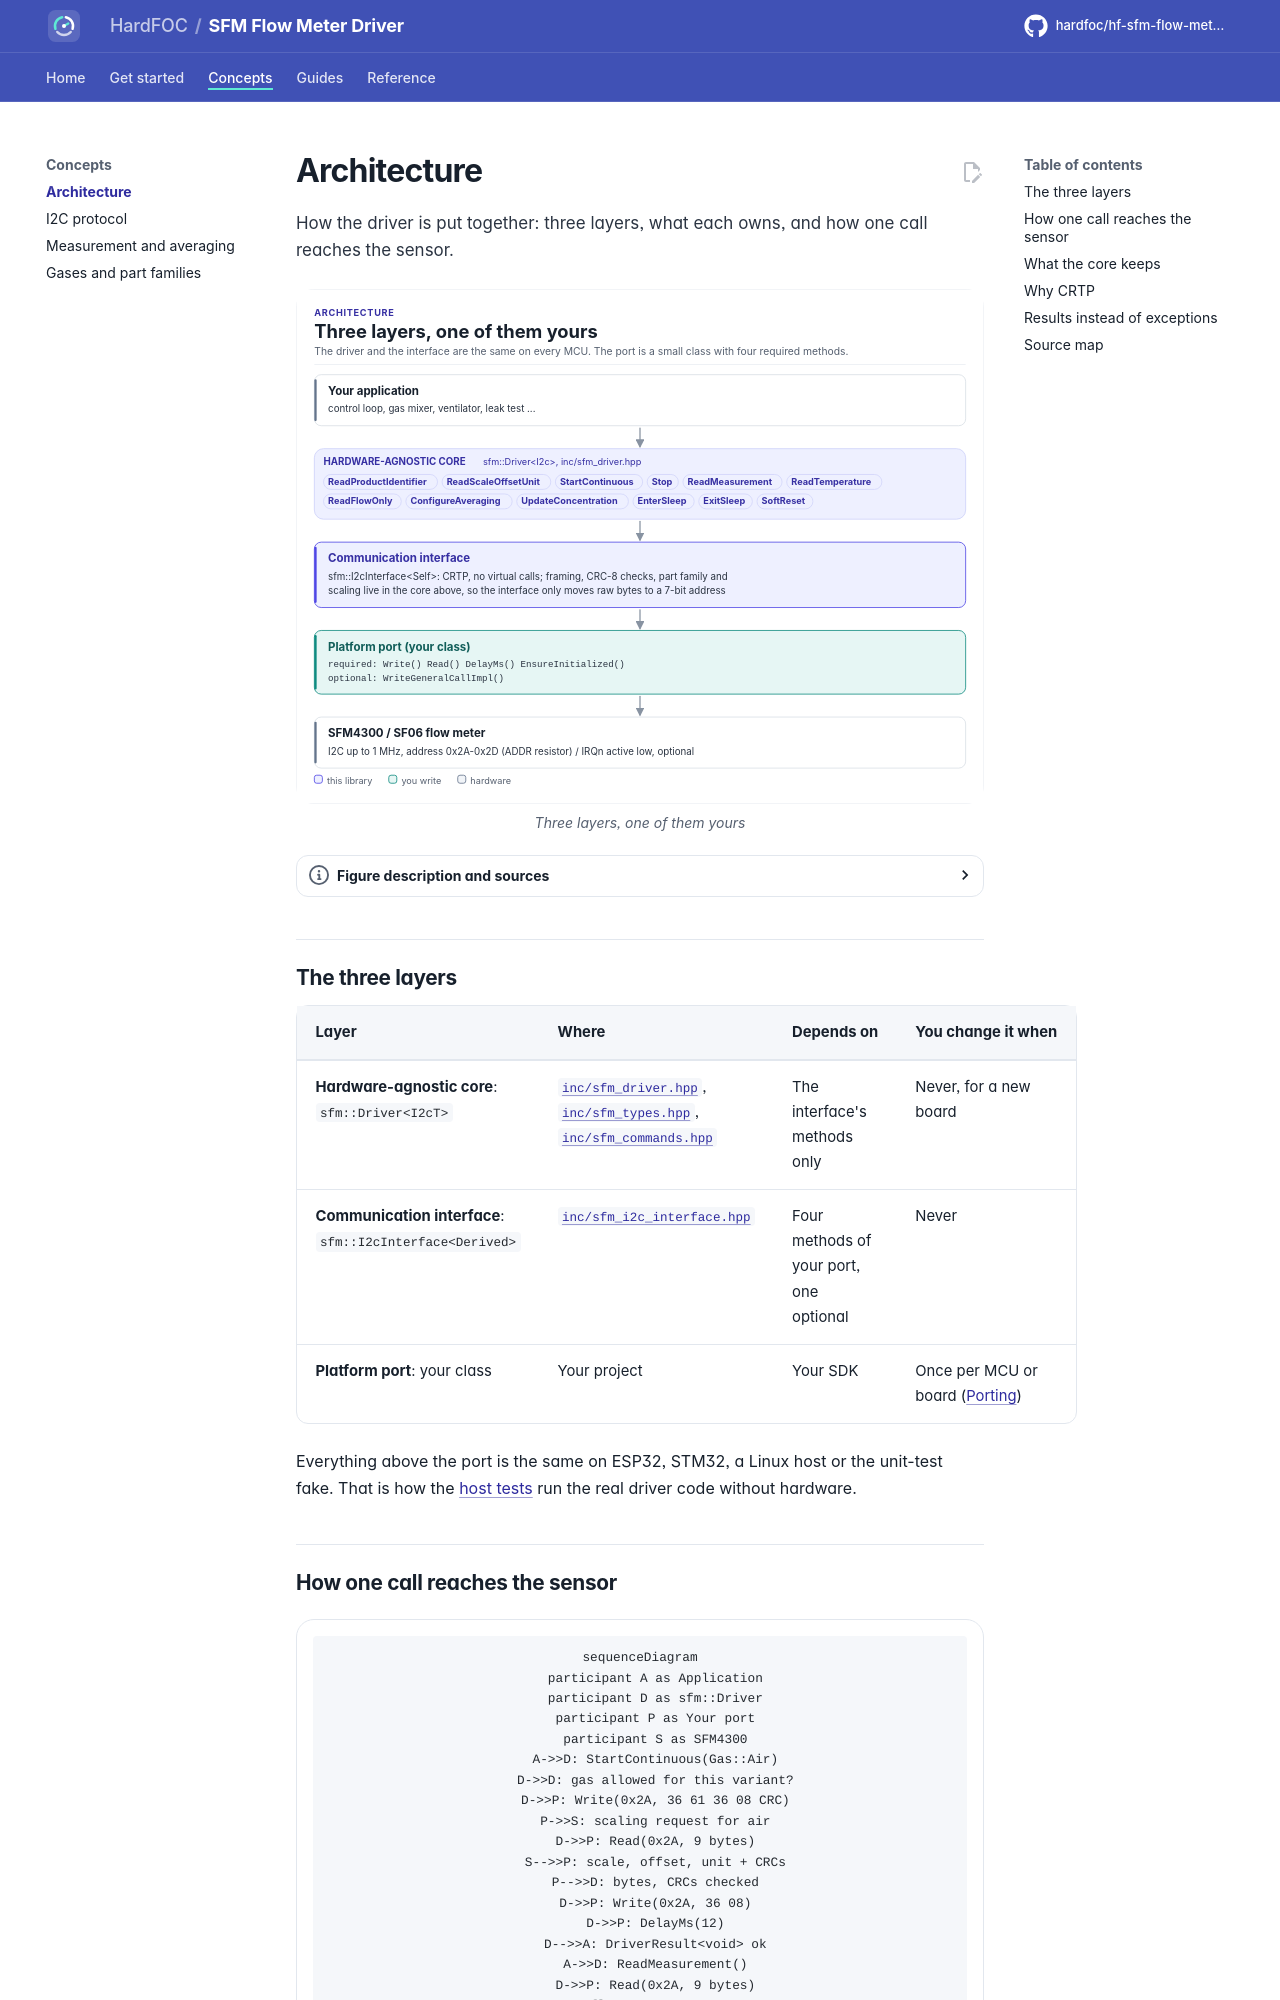

repository: hardfoc/hf-sfm-flow-meter-driver · page: dev/architecture/index.html · generator: mkdocs

# Architecture

How the driver is put together: three layers, what each owns, and how one call reaches the sensor.

<!-- figure: driver-layers -->
<picture>
  <source media="(prefers-color-scheme: dark)" srcset="diagrams/driver-layers.dark.svg">
  <img src="diagrams/driver-layers.svg"
    alt="Layer diagram: the application calls the hardware-agnostic sfm::Driver and its commands, which use
    the CRTP I2C interface, which calls the platform port you write, which drives the I2C bus of the
    Sensirion SFM4300 or another SF06-family flow meter.">
</picture>
<!-- /figure -->

## The three layers

| Layer | Where | Depends on | You change it when |
| --- | --- | --- | --- |
| **Hardware-agnostic core**: `sfm::Driver<I2cT>` | [`inc/sfm_driver.hpp`](../inc/sfm_driver.hpp), [`inc/sfm_types.hpp`](../inc/sfm_types.hpp), [`inc/sfm_commands.hpp`](../inc/sfm_commands.hpp) | The interface's methods only | Never, for a new board |
| **Communication interface**: `sfm::I2cInterface<Derived>` | [`inc/sfm_i2c_interface.hpp`](../inc/sfm_i2c_interface.hpp) | Four methods of your port, one optional | Never |
| **Platform port**: your class | Your project | Your SDK | Once per MCU or board ([Porting](porting.md)) |

Everything above the port is the same on ESP32, STM32, a Linux host or the unit-test fake. That is how the
[host tests](testing.md) run the real driver code without hardware.

## How one call reaches the sensor

```mermaid
sequenceDiagram
    participant A as Application
    participant D as sfm::Driver
    participant P as Your port
    participant S as SFM4300
    A->>D: StartContinuous(Gas::Air)
    D->>D: gas allowed for this variant?
    D->>P: Write(0x2A, 36 61 36 08 CRC)
    P->>S: scaling request for air
    D->>P: Read(0x2A, 9 bytes)
    S-->>P: scale, offset, unit + CRCs
    P-->>D: bytes, CRCs checked
    D->>P: Write(0x2A, 36 08)
    D->>P: DelayMs(12)
    D-->>A: DriverResult<void> ok
    A->>D: ReadMeasurement()
    D->>P: Read(0x2A, 9 bytes)
    P-->>D: flow, temperature, status
    D-->>A: Measurement in slm
```
